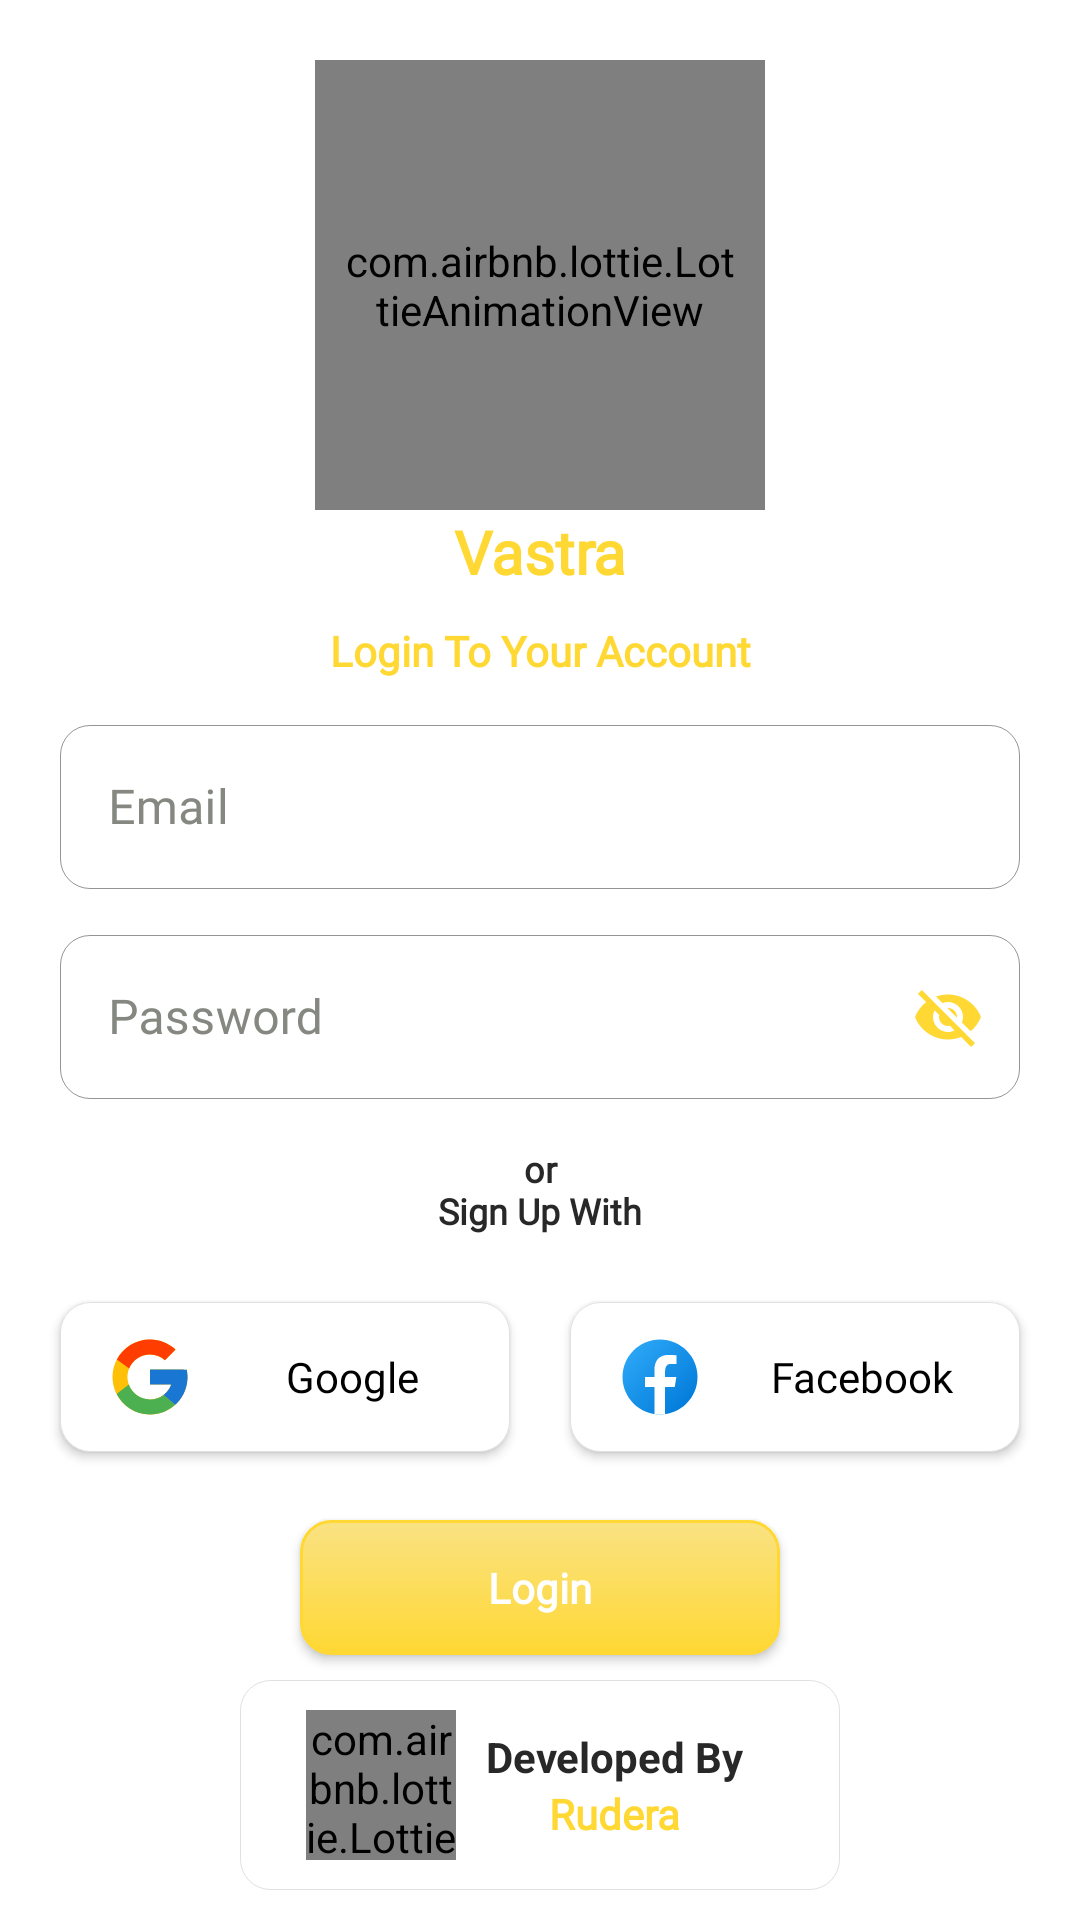

Reconstruct the res/layout file that produces this screen, plus the resources it refers to.
<!-- AndroidManifest.xml: application theme Theme.ECommerce -->
<!-- res/layout/activity_login.xml -->
<?xml version="1.0" encoding="utf-8"?>
<RelativeLayout
    xmlns:android="http://schemas.android.com/apk/res/android"
    xmlns:app="http://schemas.android.com/apk/res-auto"
    xmlns:tools="http://schemas.android.com/tools"
    android:layout_width="match_parent"
    android:layout_height="match_parent"
    android:background="@color/white"
    tools:context=".Activity.LoginActivity">

    <com.airbnb.lottie.LottieAnimationView
        android:id="@+id/lottieView"
        android:layout_width="150dp"
        android:layout_height="150dp"
        android:padding="10dp"
        android:layout_marginTop="20dp"
        android:layout_marginBottom="10dp"
        android:layout_centerHorizontal="true"
        app:lottie_autoPlay="true"
        app:lottie_loop="true"
        app:lottie_rawRes="@raw/animation" />

    <androidx.appcompat.widget.AppCompatTextView
        android:id="@+id/lg1"
        android:layout_width="match_parent"
        android:layout_height="wrap_content"
        android:layout_below="@+id/lottieView"
        android:layout_marginTop="-10dp"
        android:fontFamily="@font/open_sans_samibold"
        android:gravity="center_horizontal"
        android:text="@string/vastra"
        android:textColor="@color/yellow"
        android:textSize="20sp"
        android:textStyle="bold" />


    <androidx.appcompat.widget.AppCompatTextView
        android:id="@+id/lg3"
        android:layout_width="match_parent"
        android:layout_height="wrap_content"
        android:layout_below="@+id/lg1"
        android:layout_marginTop="10dp"
        android:fontFamily="@font/open_sans_bold"
        android:gravity="center_horizontal"
        android:text="@string/login_to_your_account"
        android:textColor="@color/yellow"
        android:textSize="14sp"
        android:textStyle="bold" />


    <com.google.android.material.textfield.TextInputLayout
        android:id="@+id/txt_email"
        android:layout_width="match_parent"
        android:layout_height="60dp"
        android:layout_below="@id/lg3"
        android:layout_marginStart="20dp"
        android:layout_marginTop="10dp"
        android:layout_marginEnd="20dp"
        android:hint="@string/email"
        android:textColorHint="#858781"
        app:boxCornerRadiusBottomEnd="10dp"
        app:boxCornerRadiusBottomStart="10dp"
        app:boxCornerRadiusTopEnd="10dp"
        app:boxCornerRadiusTopStart="10dp"
        style="@style/Widget.MaterialComponents.TextInputLayout.OutlinedBox"
        app:boxStrokeColor="@color/yellow"
        app:boxStrokeWidth="0.1dp">

        <com.google.android.material.textfield.TextInputEditText
            android:id="@+id/et_email"
            android:layout_width="match_parent"
            android:layout_height="wrap_content"
            android:fontFamily="@font/open_sans_samibold"
            android:textColor="@color/light_black" />
    </com.google.android.material.textfield.TextInputLayout>


    <com.google.android.material.textfield.TextInputLayout
        android:id="@+id/txt_password"
        android:layout_width="match_parent"
        android:layout_height="60dp"
        android:layout_below="@id/txt_email"
        android:layout_marginStart="20dp"
        android:layout_marginTop="10dp"
        android:layout_marginEnd="20dp"
        android:hint="@string/password"
        android:textColorHint="#858781"
        app:boxCornerRadiusBottomEnd="10dp"
        app:boxCornerRadiusBottomStart="10dp"
        app:boxCornerRadiusTopEnd="10dp"
        app:boxCornerRadiusTopStart="10dp"
        app:boxStrokeColor="@color/yellow"
        app:boxStrokeWidth="0.1dp"
        app:passwordToggleEnabled="true"
        style="@style/Widget.MaterialComponents.TextInputLayout.OutlinedBox"
        app:passwordToggleTint="@color/yellow">

        <com.google.android.material.textfield.TextInputEditText
            android:id="@+id/et_password"
            android:layout_width="match_parent"
            android:layout_height="wrap_content"
            android:fontFamily="@font/open_sans_samibold"
            android:textColor="@color/light_black" />
    </com.google.android.material.textfield.TextInputLayout>

    <androidx.appcompat.widget.AppCompatTextView
        android:id="@+id/lg4"
        android:layout_width="match_parent"
        android:layout_height="wrap_content"
        android:layout_below="@+id/txt_password"
        android:layout_marginTop="15dp"
        android:fontFamily="@font/open_sans_bold"
        android:gravity="center_horizontal"
        android:text="@string/or_nsign_up_with"
        android:textColor="@color/light_black"
        android:textSize="12sp"
        android:textStyle="bold" />

    <androidx.appcompat.widget.LinearLayoutCompat
        android:id="@+id/lg5"
        android:layout_width="match_parent"
        android:layout_height="65dp"
        android:layout_below="@id/lg4"
        android:layout_marginTop="15dp"
        android:orientation="horizontal">

        <androidx.appcompat.widget.AppCompatButton
            android:id="@+id/googleBtn"
            android:layout_width="0dp"
            android:layout_height="50dp"
            android:layout_gravity="center_vertical"
            android:layout_marginStart="20dp"
            android:layout_marginEnd="10dp"
            android:layout_weight="1"
            android:background="@drawable/bg_googlebtn"
            android:drawableLeft="@drawable/google_ic"
            android:fontFamily="@font/open_sans_bold"
            android:paddingLeft="15dp"
            android:text="@string/google"
            android:textAllCaps="false"
            android:textColor="@color/black"
            android:textSize="14sp" />

        <androidx.appcompat.widget.AppCompatButton
            android:id="@+id/facebookBtn"
            android:layout_width="0dp"
            android:layout_height="50dp"
            android:layout_gravity="center_vertical"
            android:layout_marginStart="10dp"
            android:layout_marginEnd="20dp"
            android:layout_weight="1"
            android:background="@drawable/bg_googlebtn"
            android:drawableLeft="@drawable/facebook_ic"
            android:fontFamily="@font/open_sans_bold"
            android:paddingLeft="15dp"
            android:text="@string/facebook"
            android:textAllCaps="false"
            android:textColor="@color/black"
            android:textSize="14sp" />
    </androidx.appcompat.widget.LinearLayoutCompat>

    <androidx.appcompat.widget.AppCompatButton
        android:id="@+id/loginBtn"
        android:layout_width="160dp"
        android:layout_height="45dp"
        android:layout_below="@id/lg5"
        android:layout_centerHorizontal="true"
        android:layout_marginTop="15dp"
        android:background="@drawable/bg_btn"
        android:fontFamily="@font/open_sans_bold"
        android:text="@string/login"
        android:textAllCaps="false"
        android:textColor="@color/white"
        android:textSize="14sp"
        android:textStyle="bold" />

    <androidx.appcompat.widget.AppCompatTextView
        android:id="@+id/dont_have_anAccount"
        android:layout_width="match_parent"
        android:layout_height="wrap_content"
        android:layout_below="@+id/loginBtn"
        android:layout_marginTop="15dp"
        android:fontFamily="@font/open_sans_bold"
        android:gravity="center_horizontal"
        android:text="@string/don_t_have_account"
        android:textColor="@color/yellow"
        android:textSize="12sp"
        android:textStyle="bold" />


    <androidx.appcompat.widget.LinearLayoutCompat
        android:id="@+id/spLinear"
        android:layout_width="200dp"
        android:layout_height="70dp"
        android:background="@drawable/bg_googlebtn"
        android:layout_alignParentBottom="true"
        android:layout_centerHorizontal="true"
        android:layout_marginBottom="10dp"
        android:orientation="horizontal"
        android:padding="5dp">


        <com.airbnb.lottie.LottieAnimationView
            android:id="@+id/spCard"
            android:layout_width="50dp"
            android:layout_height="50dp"
            android:layout_gravity="center"
            android:layout_marginStart="17dp"
            android:layout_marginEnd="10dp"
            app:lottie_autoPlay="true"
            app:lottie_loop="true"
            app:lottie_rawRes="@raw/animation" />

        <androidx.appcompat.widget.LinearLayoutCompat
            android:layout_width="wrap_content"
            android:layout_height="wrap_content"
            android:layout_gravity="center_vertical"
            android:orientation="vertical">

            <androidx.appcompat.widget.AppCompatTextView
                android:id="@+id/spDeveloped"
                android:layout_width="wrap_content"
                android:layout_height="wrap_content"
                android:fontFamily="sans-serif"
                android:text="@string/developed_by"
                android:textColor="@color/light_black"
                android:textSize="14sp"
                android:textStyle="bold" />

            <androidx.appcompat.widget.AppCompatTextView
                android:id="@+id/spName"
                android:layout_width="wrap_content"
                android:layout_height="wrap_content"
                android:layout_gravity="center_horizontal"
                android:fontFamily="@font/open_sans_samibold"
                android:text="@string/rudera"
                android:textColor="@color/yellow"
                android:textSize="14sp"
                android:textStyle="bold" />

        </androidx.appcompat.widget.LinearLayoutCompat>


    </androidx.appcompat.widget.LinearLayoutCompat>

</RelativeLayout>
<!-- resources referenced by this layout -->
<resources>
  <color name="black">#FF000000</color>
  <color name="light_black">#292828</color>
  <color name="white">#FFFFFFFF</color>
  <color name="yellow"> #FFD833 </color>
  <!-- drawable bg_btn (drawable) -->
  <?xml version="1.0" encoding="utf-8"?>
  <shape android:shape="rectangle" xmlns:android="http://schemas.android.com/apk/res/android">
  <stroke android:color="@color/yellow"
      android:width="1dp"/>
      <gradient android:angle="-45" android:startColor="#F9E283" android:endColor="@color/yellow"/>
      <corners android:radius="10dp"/>
  </shape>
  <!-- drawable bg_googlebtn (drawable) -->
  <?xml version="1.0" encoding="utf-8"?>
  <shape android:shape="rectangle" xmlns:android="http://schemas.android.com/apk/res/android">
  <corners android:radius="10dp"/>
      <solid android:color="@color/white"/>
      <stroke android:color="#E2DFDF"
          android:width="0.1dp"/>
  </shape>
  <!-- drawable facebook_ic (drawable) -->
  <vector android:height="30dp" android:viewportHeight="48"
      android:viewportWidth="48" android:width="30dp"
      xmlns:aapt="http://schemas.android.com/aapt" xmlns:android="http://schemas.android.com/apk/res/android">
      <path android:pathData="M24,4C12.954,4 4,12.954 4,24s8.954,20 20,20s20,-8.954 20,-20S35.046,4 24,4z">
          <aapt:attr name="android:fillColor">
              <gradient android:endX="40.615" android:endY="40.615"
                  android:startX="9.993" android:startY="9.993" android:type="linear">
                  <item android:color="#FF2AA4F4" android:offset="0"/>
                  <item android:color="#FF007AD9" android:offset="1"/>
              </gradient>
          </aapt:attr>
      </path>
      <path android:fillColor="#fff" android:pathData="M26.707,29.301h5.176l0.813,-5.258h-5.989v-2.874c0,-2.184 0.714,-4.121 2.757,-4.121h3.283V12.46c-0.577,-0.078 -1.797,-0.248 -4.102,-0.248c-4.814,0 -7.636,2.542 -7.636,8.334v3.498H16.06v5.258h4.948v14.452C21.988,43.9 22.981,44 24,44c0.921,0 1.82,-0.084 2.707,-0.204V29.301z"/>
  </vector>
  <string name="developed_by">Developed By</string>
  <string name="don_t_have_account">Don\'t Have Account?</string>
  <string name="email">Email</string>
  <string name="facebook">Facebook</string>
  <string name="google">Google</string>
  <string name="login">Login</string>
  <string name="login_to_your_account">Login To Your Account</string>
  <string name="or_nsign_up_with">or\nSign Up With</string>
  <string name="password">Password</string>
  <string name="rudera">Rudera</string>
  <string name="vastra">Vastra</string>
  <style name="Theme.ECommerce" parent="Base.Theme.ECommerce" />
  <style name="Base.Theme.ECommerce" parent="Theme.MaterialComponents.DayNight.DarkActionBar">
          
          <item name="colorPrimary">@color/yellow</item>
          <item name="colorPrimaryVariant">@color/yellow</item>
          <item name="android:statusBarColor">@color/yellow</item>
          <item name="android:windowLightStatusBar">true</item>
      </style>
</resources>
